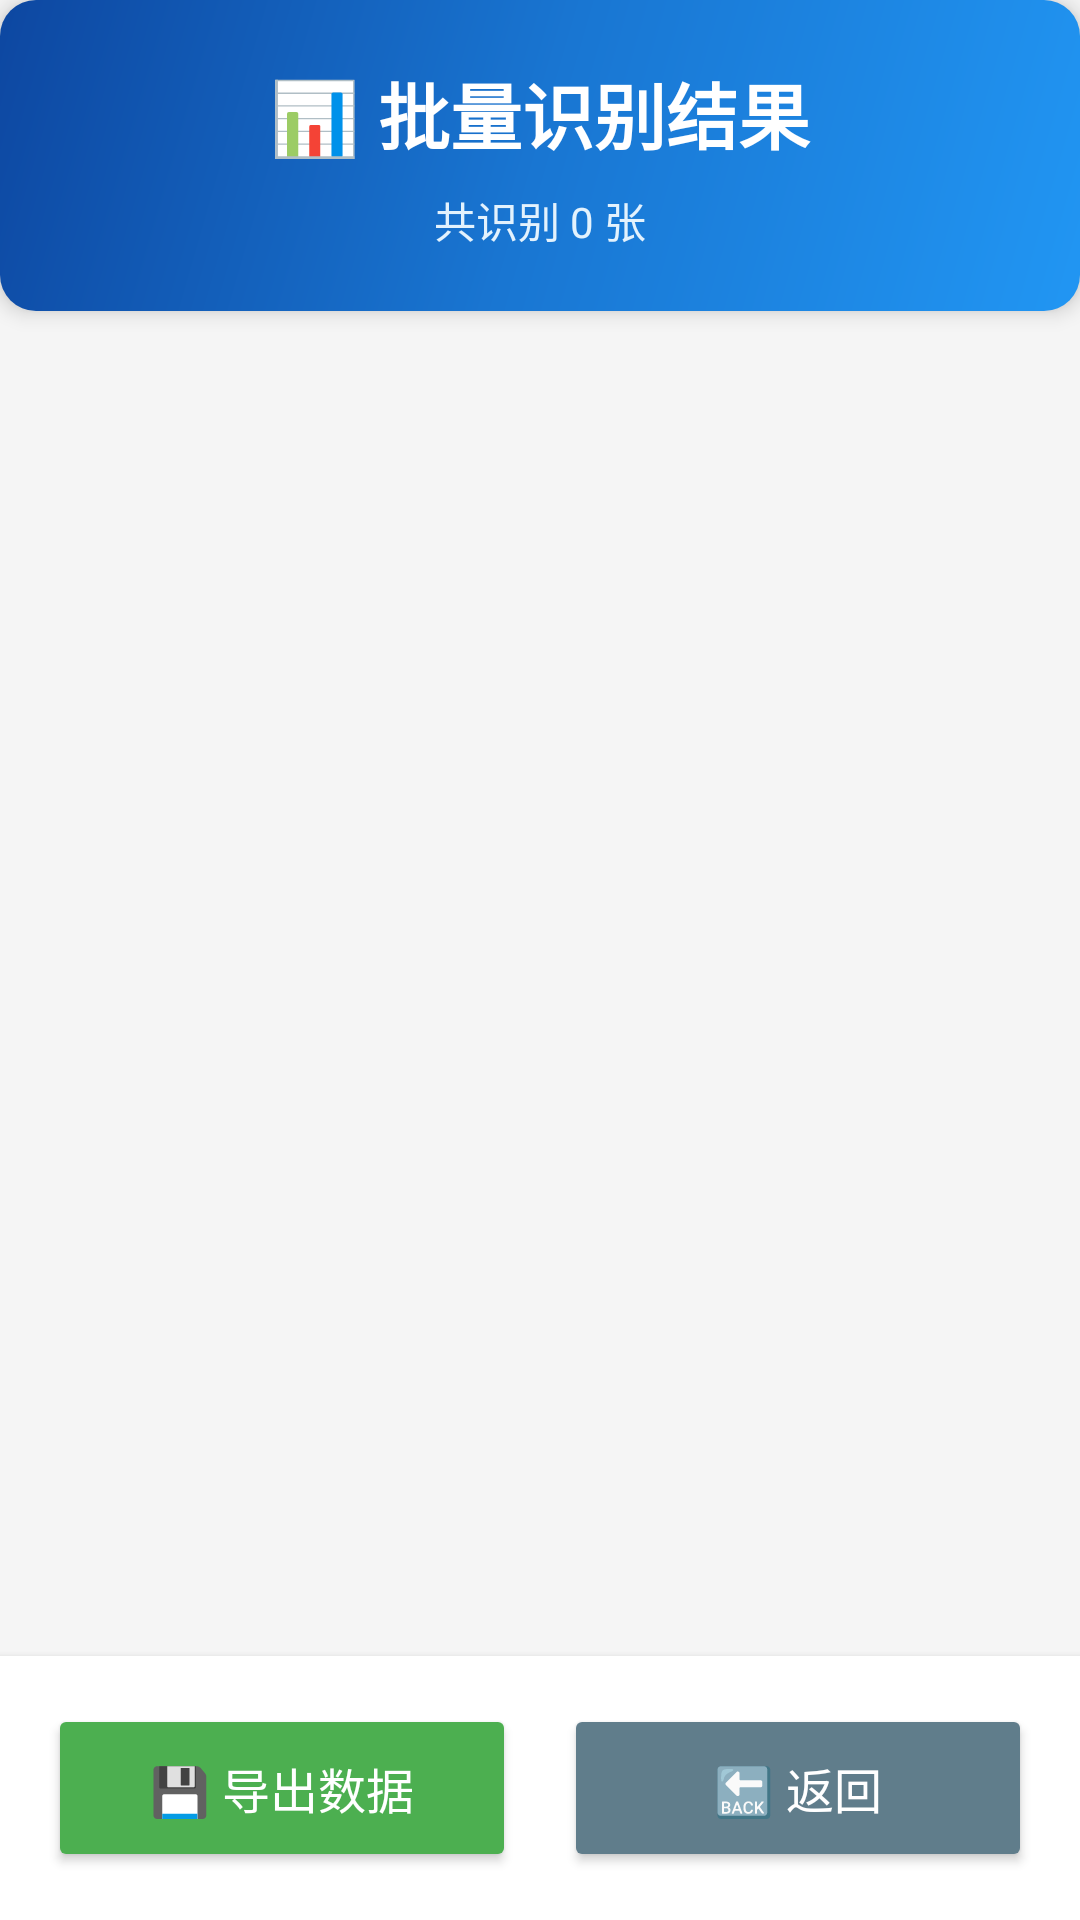

Write the Android layout XML for this screen, with the resource values it uses.
<!-- AndroidManifest.xml: application theme Theme.IDcard -->
<!-- res/layout/activity_batch_result.xml -->
<?xml version="1.0" encoding="utf-8"?>
<LinearLayout xmlns:android="http://schemas.android.com/apk/res/android"
    android:layout_width="match_parent"
    android:layout_height="match_parent"
    android:orientation="vertical"
    android:background="#F5F5F5">

    
    <LinearLayout
        android:layout_width="match_parent"
        android:layout_height="wrap_content"
        android:orientation="vertical"
        android:background="@drawable/header_background"
        android:padding="20dp"
        android:elevation="4dp">

        <TextView
            android:layout_width="match_parent"
            android:layout_height="wrap_content"
            android:text="📊 批量识别结果"
            android:textSize="24sp"
            android:textStyle="bold"
            android:gravity="center"
            android:textColor="#FFFFFF"/>

        <TextView
            android:id="@+id/tv_batch_summary"
            android:layout_width="match_parent"
            android:layout_height="wrap_content"
            android:text="共识别 0 张"
            android:textSize="14sp"
            android:gravity="center"
            android:textColor="#E3F2FD"
            android:layout_marginTop="8dp"/>
    </LinearLayout>

    <ScrollView
        android:layout_width="match_parent"
        android:layout_height="0dp"
        android:layout_weight="1"
        android:fillViewport="true">

        <LinearLayout
            android:id="@+id/ll_batch_results"
            android:layout_width="match_parent"
            android:layout_height="wrap_content"
            android:orientation="vertical"
            android:padding="16dp"/>
    </ScrollView>

    
    <LinearLayout
        android:layout_width="match_parent"
        android:layout_height="wrap_content"
        android:orientation="horizontal"
        android:padding="16dp"
        android:background="#FFFFFF"
        android:elevation="4dp">

        <Button
            android:id="@+id/btn_export"
            android:layout_width="0dp"
            android:layout_height="56dp"
            android:layout_weight="1"
            android:text="💾 导出数据"
            android:textSize="16sp"
            android:backgroundTint="#4CAF50"
            android:textColor="#FFFFFF"
            android:layout_marginEnd="8dp"/>

        <Button
            android:id="@+id/btn_back"
            android:layout_width="0dp"
            android:layout_height="56dp"
            android:layout_weight="1"
            android:text="🔙 返回"
            android:textSize="16sp"
            android:backgroundTint="#607D8B"
            android:textColor="#FFFFFF"
            android:layout_marginStart="8dp"/>
    </LinearLayout>

</LinearLayout>
<!-- resources referenced by this layout -->
<resources>
  <!-- drawable header_background (drawable) -->
  <?xml version="1.0" encoding="utf-8"?>
  <shape xmlns:android="http://schemas.android.com/apk/res/android">
      <gradient
          android:angle="135"
          android:startColor="#2196F3"
          android:centerColor="#1976D2"
          android:endColor="#0D47A1"
          android:type="linear" />
      <corners android:radius="12dp" />
  </shape>
  <style name="Theme.IDcard" parent="android:Theme.Material.Light.NoActionBar" />
</resources>
